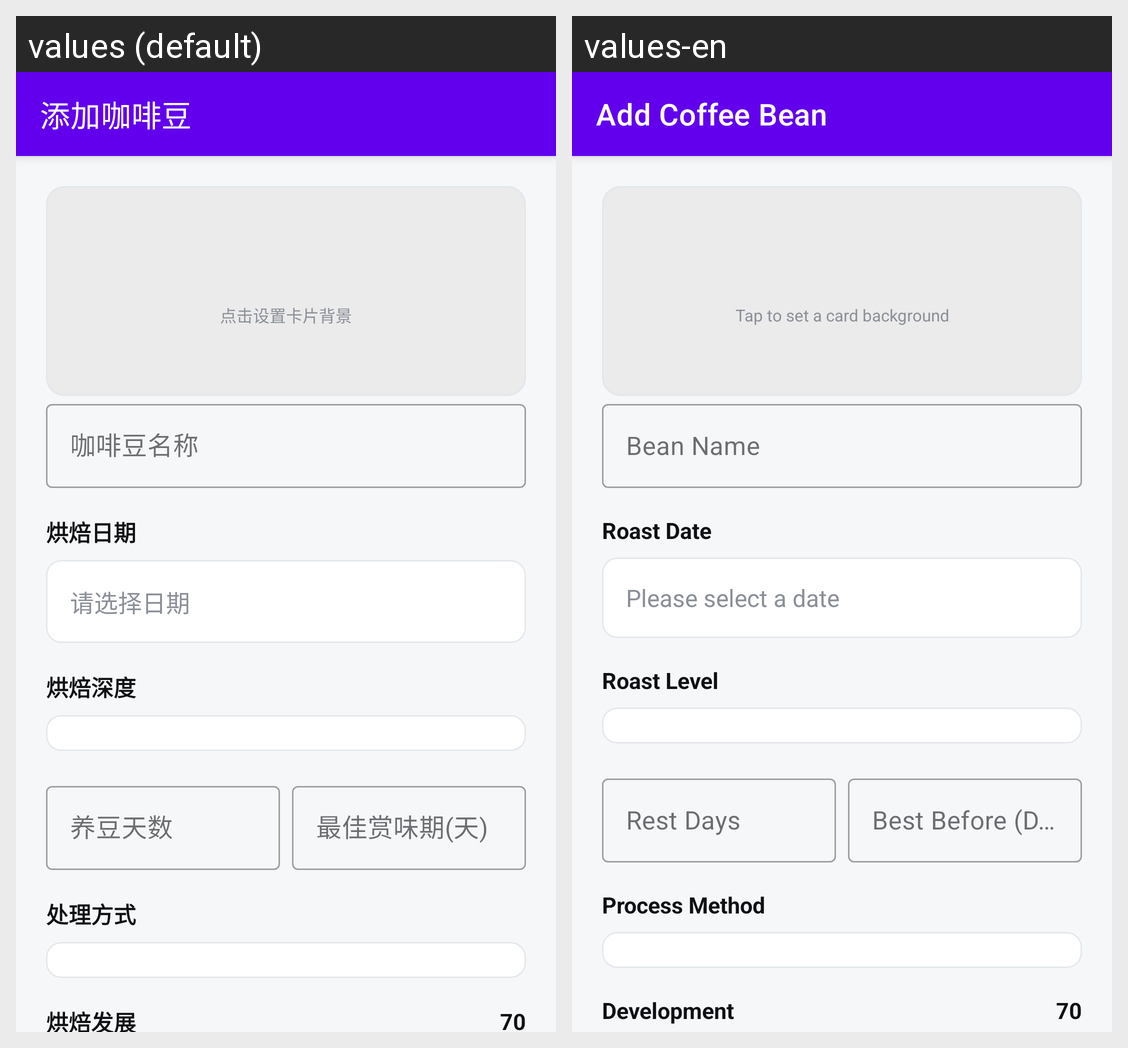

For this localized Android screen grid, give each drawn string resource with its value in every locale shown.
Android screen res/layout/activity_add_edit.xml rendered under 2 locales, left to right: values (default), values-en. Device: Nexus 5 (rendered at 1080×1920; each locale shown at half size, 540×960, under a caption strip naming it); theme Theme.CoffeeBeanTracker.
Strings drawn on this screen, with the default value and each locale's value (text and hints the layout hard-codes, and strings that could not be matched under every locale, appear in the picture but are not listed):

add_bean
  values: 添加咖啡豆
  values-en: Add Coffee Bean

bg_hint
  values: 点击设置卡片背景
  values-en: Tap to set a card background

bean_name
  values: 咖啡豆名称
  values-en: Bean Name

roast_date
  values: 烘焙日期
  values-en: Roast Date

please_select_date
  values: 请选择日期
  values-en: Please select a date

roast_level
  values: 烘焙深度
  values-en: Roast Level

rest_days
  values: 养豆天数
  values-en: Rest Days

best_before_days
  values: 最佳赏味期(天)
  values-en: Best Before (Days)

process_method
  values: 处理方式
  values-en: Process Method

development_time
  values: 烘焙发展
  values-en: Development
